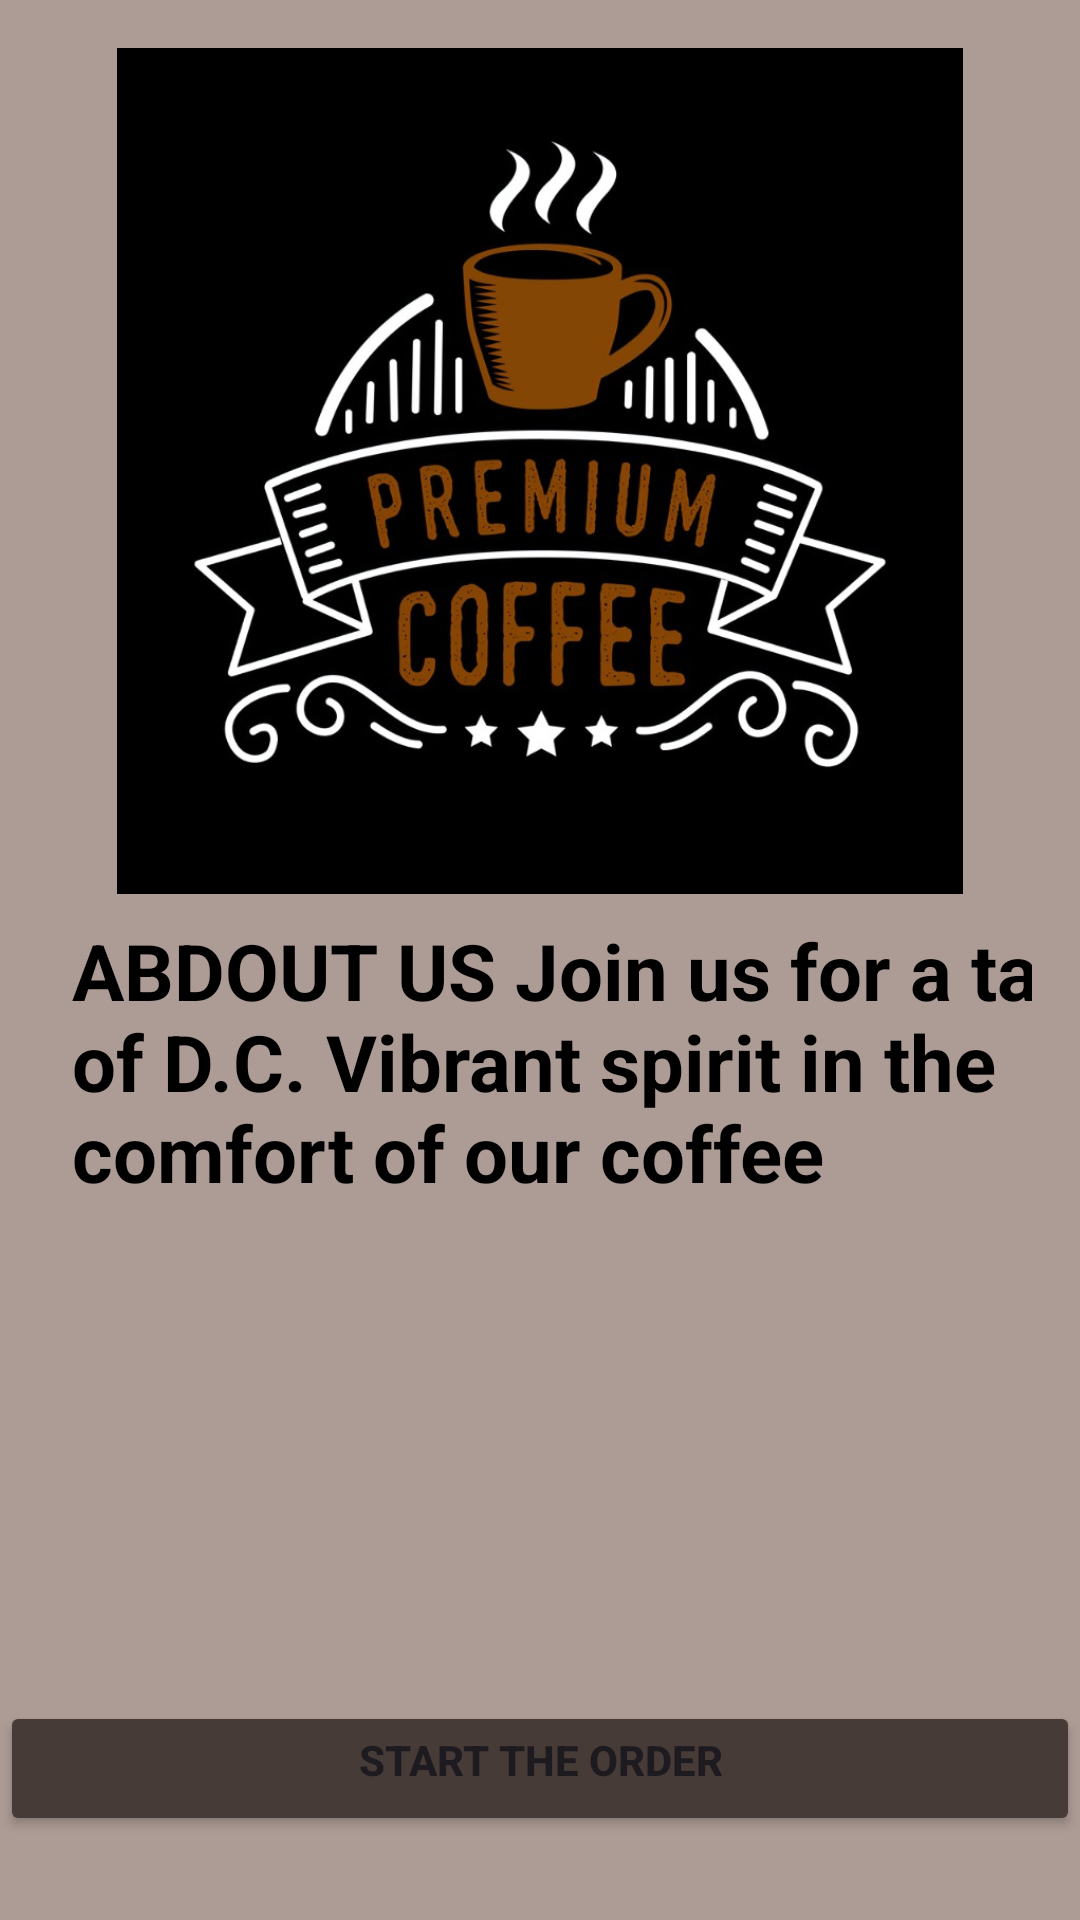

Write the Android layout XML for this screen, with the resource values it uses.
<!-- AndroidManifest.xml: application theme Theme.AndroidAppCoffeeShop -->
<!-- res/layout/fragment_first.xml -->
<?xml version="1.0" encoding="utf-8"?>
<FrameLayout xmlns:android="http://schemas.android.com/apk/res/android"
    xmlns:tools="http://schemas.android.com/tools"
    android:layout_width="match_parent"
    android:layout_height="match_parent"
    xmlns:app="http://schemas.android.com/apk/res-auto"
    tools:context=".FirstFragment"
    android:background="@color/BackgroundColor">

    <LinearLayout
        android:layout_width="wrap_content"
        android:layout_height="match_parent"
        android:orientation="vertical"
        android:padding="16dp">

        <ImageView
            android:layout_width="match_parent"
            android:layout_height="282dp"
            android:src="@drawable/logo_coffee_shop" />

        <com.google.android.material.textview.MaterialTextView
            android:id="@+id/textViewAboutUs"
            android:layout_width="390dp"
            android:layout_height="168dp"
            android:padding="8dp"
            android:textStyle="bold"
            android:textColor="@color/black"
            android:text="@string/about_us"
            android:textSize="26dp" />


    </LinearLayout>

   <Button
        android:id="@+id/buttonStartOrdering"
        android:layout_width="match_parent"
        android:layout_height="45dp"
        android:layout_gravity="bottom"
        android:layout_marginBottom="28dp"
        android:backgroundTint="#473B38"
        android:text="@string/buttonStartOrdering"
        android:textAlignment="gravity"
        android:textSize="14sp"
        android:textStyle="bold"
        app:cornerRadius="20dp" />
    </FrameLayout>
<!-- resources referenced by this layout -->
<resources>
  <color name="BackgroundColor">#ad9b95</color>
  <color name="black">#FF000000</color>
  <!-- drawable logo_coffee_shop: jpg bitmap (drawable, 75814 bytes) -->
  <string name="about_us">ABDOUT US Join us for a taste of D.C. Vibrant spirit in the comfort of our coffee</string>
  <string name="buttonStartOrdering">Start the order\n</string>
  <style name="Theme.AndroidAppCoffeeShop" parent="Base.Theme.AndroidAppCoffeeShop" />
  <style name="Base.Theme.AndroidAppCoffeeShop" parent="Theme.Material3.DayNight.NoActionBar">
          
          
      </style>
</resources>
